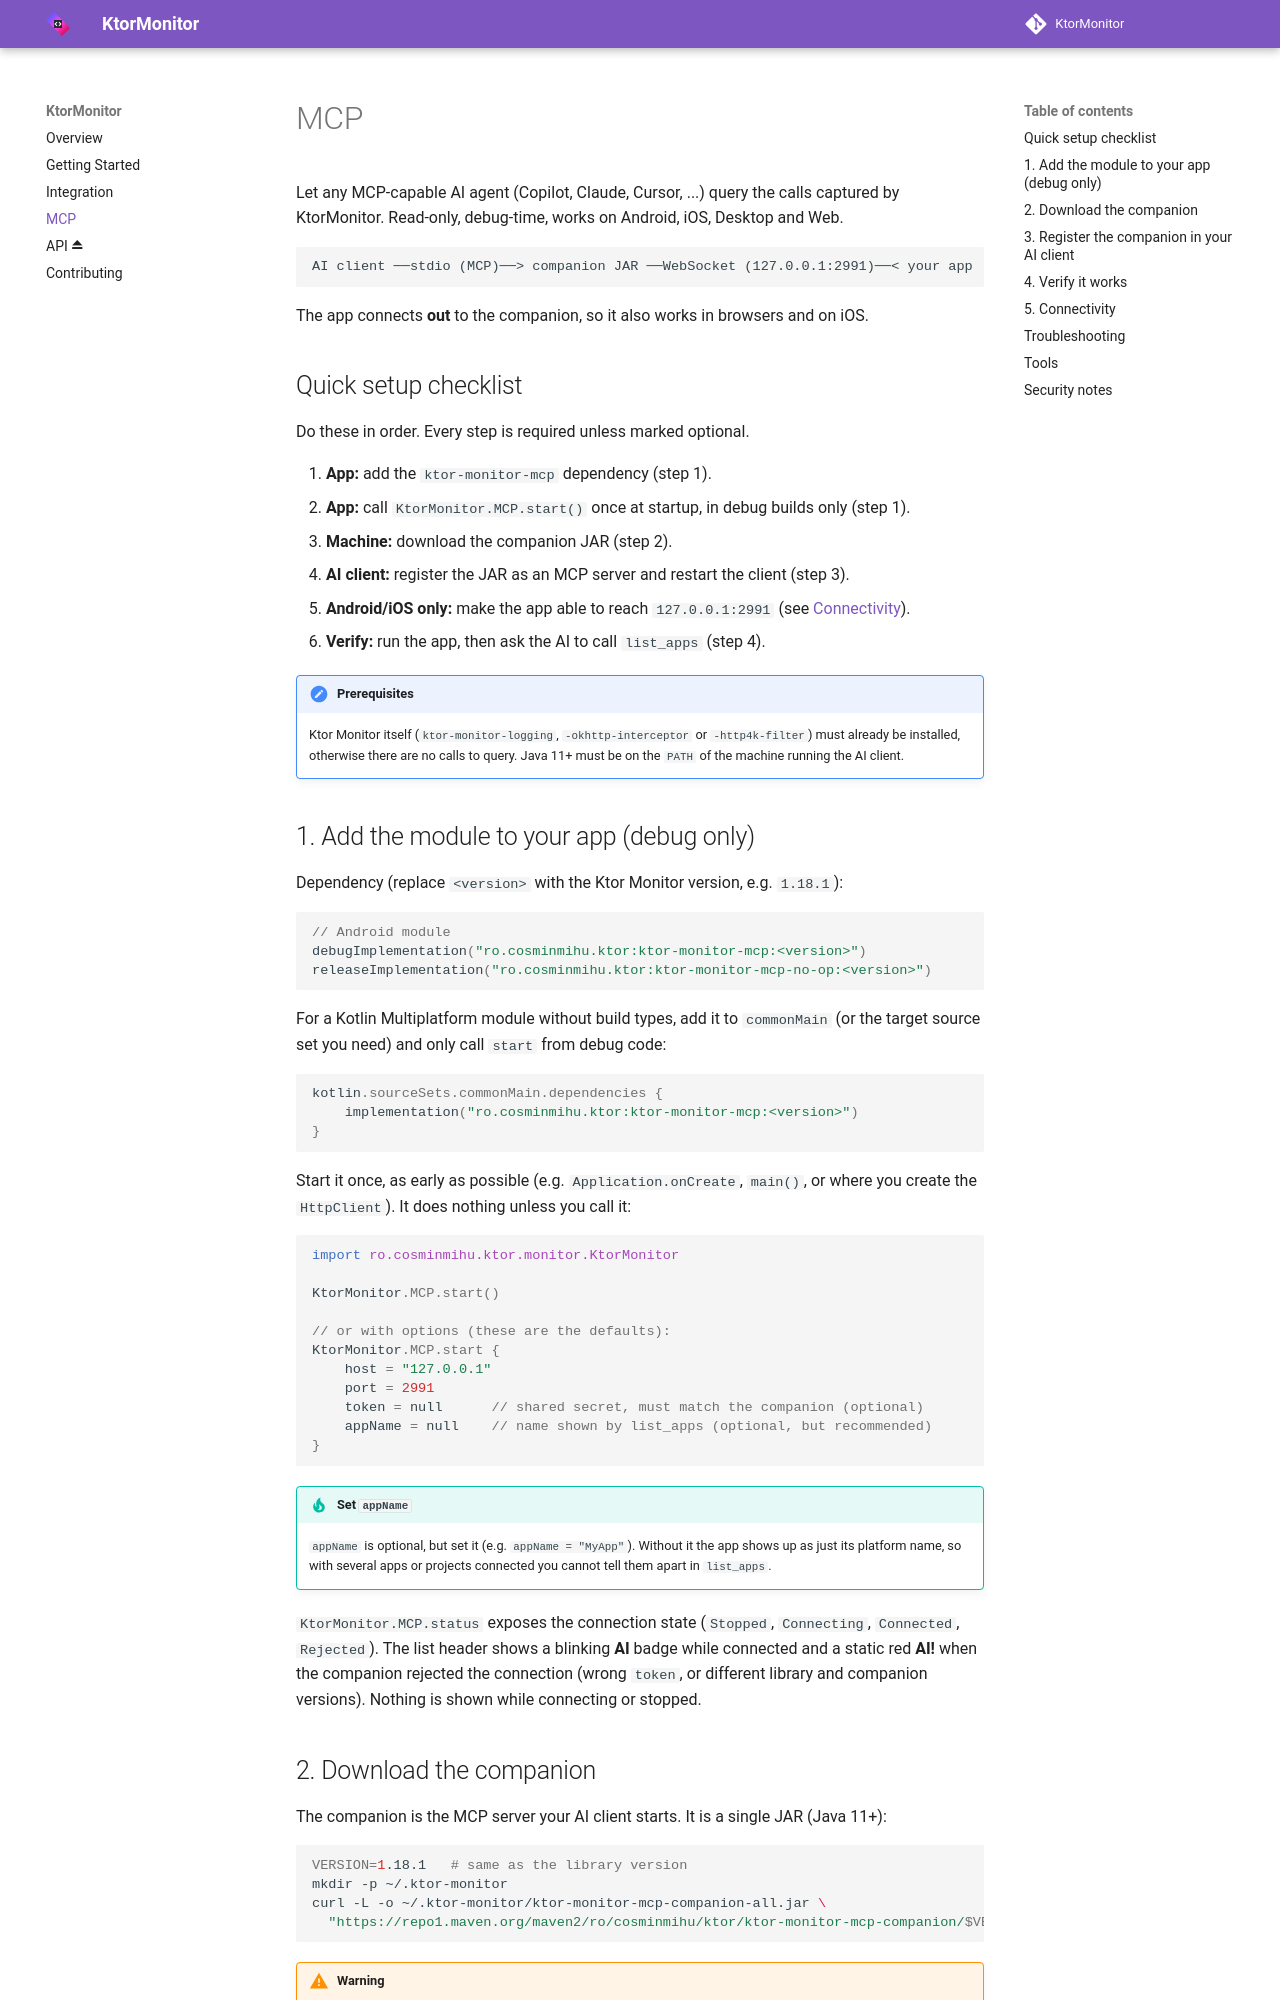

repository: CosminMihuMDC/KtorMonitor · page: mcp/index.html · generator: mkdocs

# MCP

Let any MCP-capable AI agent (Copilot, Claude, Cursor, ...) query the calls captured by KtorMonitor.
Read-only, debug-time, works on Android, iOS, Desktop and Web.

```
AI client ──stdio (MCP)──> companion JAR ──WebSocket (127.0.0.1:2991)──< your app
```

The app connects **out** to the companion, so it also works in browsers and on iOS.

## Quick setup checklist

Do these in order. Every step is required unless marked optional.

1. **App:** add the `ktor-monitor-mcp` dependency (step 1).
2. **App:** call `KtorMonitor.MCP.start()` once at startup, in debug builds only (step 1).
3. **Machine:** download the companion JAR (step 2).
4. **AI client:** register the JAR as an MCP server and restart the client (step 3).
5. **Android/iOS only:** make the app able to reach `127.0.0.1:2991` (see [Connectivity](#5-connectivity)).
6. **Verify:** run the app, then ask the AI to call `list_apps` (step 4).

!!! note "Prerequisites"
    Ktor Monitor itself (`ktor-monitor-logging`, `-okhttp-interceptor` or `-http4k-filter`) must already be
    installed, otherwise there are no calls to query. Java 11+ must be on the `PATH` of the machine running the AI client.

## 1. Add the module to your app (debug only)

Dependency (replace `<version>` with the Ktor Monitor version, e.g. `1.18.1`):

```kotlin
// Android module
debugImplementation("ro.cosminmihu.ktor:ktor-monitor-mcp:<version>")
releaseImplementation("ro.cosminmihu.ktor:ktor-monitor-mcp-no-op:<version>")
```

For a Kotlin Multiplatform module without build types, add it to `commonMain` (or the target source set you need)
and only call `start` from debug code:

```kotlin
kotlin.sourceSets.commonMain.dependencies {
    implementation("ro.cosminmihu.ktor:ktor-monitor-mcp:<version>")
}
```

Start it once, as early as possible (e.g. `Application.onCreate`, `main()`, or where you create the `HttpClient`).
It does nothing unless you call it:

```kotlin
import ro.cosminmihu.ktor.monitor.KtorMonitor

KtorMonitor.MCP.start()

// or with options (these are the defaults):
KtorMonitor.MCP.start {
    host = "127.0.0.1"
    port = 2991
    token = null      // shared secret, must match the companion (optional)
    appName = null    // name shown by list_apps (optional, but recommended)
}
```

!!! tip "Set `appName`"
    `appName` is optional, but set it (e.g. `appName = "MyApp"`). Without it the app shows up as just its
    platform name, so with several apps or projects connected you cannot tell them apart in `list_apps`.

`KtorMonitor.MCP.status` exposes the connection state (`Stopped`, `Connecting`, `Connected`, `Rejected`).
The list header shows a blinking **AI** badge while connected and a static red **AI!** when the companion
rejected the connection (wrong `token`, or different library and companion versions). Nothing is shown while
connecting or stopped.

## 2. Download the companion

The companion is the MCP server your AI client starts. It is a single JAR (Java 11+):

```bash
VERSION=1.18.1   # same as the library version
mkdir -p ~/.ktor-monitor
curl -L -o ~/.ktor-monitor/ktor-monitor-mcp-companion-all.jar \
  "https://repo1.maven.org/maven2/ro/cosminmihu/ktor/ktor-monitor-mcp-companion/$VERSION/ktor-monitor-mcp-companion-$VERSION-all.jar"
```

!!! warning
    Use the **`-all`** JAR (fat jar) and keep its version equal to the `ktor-monitor-mcp` library version,
    otherwise the app is rejected (red **AI!** badge).

Use an **absolute path** in the client config (no `~` or `$HOME`; most clients do not expand them),
e.g. `/Users/you/.ktor-monitor/ktor-monitor-mcp-companion-all.jar`.
